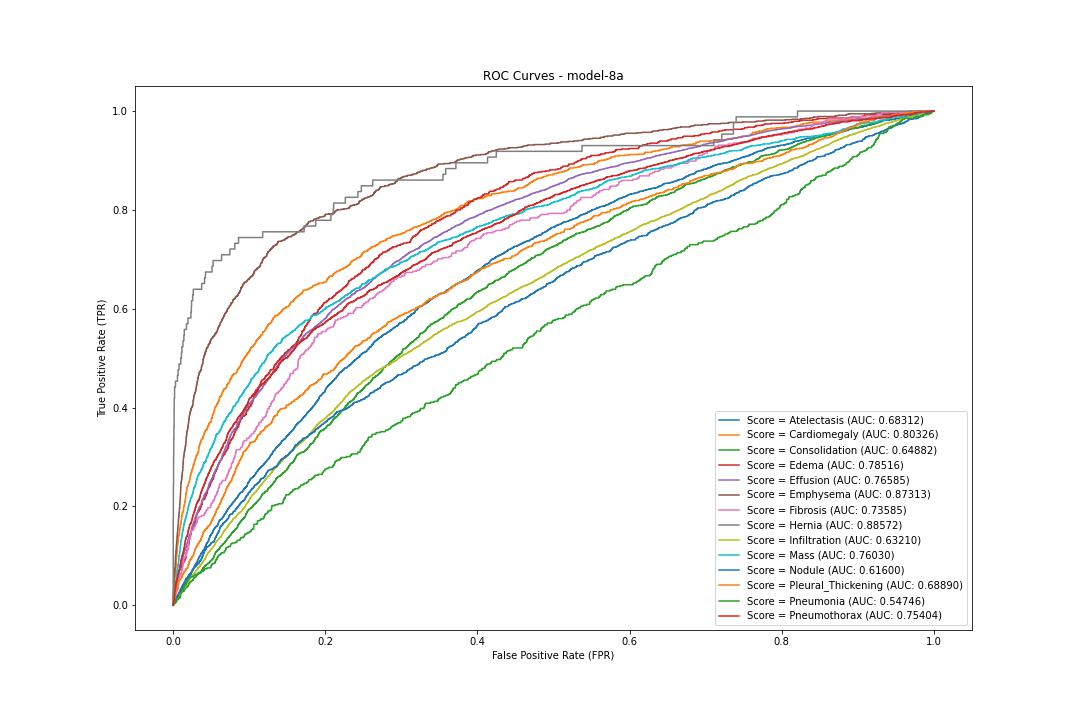

Values plotted in this chart, from the file beside it:
label, fpr, tpr, threshold
Atelectasis, 0.0, 0.0, 1.999
Atelectasis, 4.480889008379262e-05, 0.0, 0.9995
Atelectasis, 4.480889008379262e-05, 0.000305, 0.9967
Atelectasis, 0.0001344, 0.000305, 0.9961
Atelectasis, 0.0001344, 0.00183, 0.9935
Atelectasis, 0.0001792, 0.00183, 0.9908
Atelectasis, 0.0001792, 0.002135, 0.9852
Atelectasis, 0.0002689, 0.002135, 0.9848
Atelectasis, 0.0002689, 0.00244, 0.9846
Atelectasis, 0.0003585, 0.00244, 0.9834
Atelectasis, 0.0003585, 0.00366, 0.9803
Atelectasis, 0.0004033, 0.00366, 0.9782
Atelectasis, 0.0004033, 0.003965, 0.9779
Atelectasis, 0.0006273, 0.003965, 0.9747
Atelectasis, 0.0006273, 0.00427, 0.9746
Atelectasis, 0.0006721, 0.00427, 0.9731
Atelectasis, 0.0006721, 0.004575, 0.971
Atelectasis, 0.0007169, 0.004575, 0.9703
Atelectasis, 0.0007169, 0.00488, 0.9702
Atelectasis, 0.0008066, 0.00488, 0.9691
Atelectasis, 0.0008066, 0.005794, 0.9663
Atelectasis, 0.00112, 0.005794, 0.9616
Atelectasis, 0.00112, 0.006099, 0.9616
Atelectasis, 0.001165, 0.006099, 0.9599
Atelectasis, 0.001165, 0.006404, 0.9581
Atelectasis, 0.001255, 0.006404, 0.9545
Atelectasis, 0.001255, 0.006709, 0.9543
Atelectasis, 0.001927, 0.006709, 0.9471
Atelectasis, 0.001927, 0.007319, 0.9449
Atelectasis, 0.002016, 0.007319, 0.9435
Atelectasis, 0.002016, 0.007624, 0.9434
Atelectasis, 0.002061, 0.007624, 0.9433
Atelectasis, 0.002061, 0.007929, 0.9429
Atelectasis, 0.00224, 0.007929, 0.9374
Atelectasis, 0.00224, 0.008844, 0.9351
Atelectasis, 0.00242, 0.008844, 0.9323
Atelectasis, 0.00242, 0.009149, 0.9322
Atelectasis, 0.002733, 0.009149, 0.9262
Atelectasis, 0.002733, 0.009454, 0.9255
Atelectasis, 0.002778, 0.009454, 0.9245
Atelectasis, 0.002778, 0.01067, 0.923
Atelectasis, 0.002868, 0.01067, 0.9222
Atelectasis, 0.002868, 0.01159, 0.9199
Atelectasis, 0.003092, 0.01159, 0.9168
Atelectasis, 0.003092, 0.01189, 0.9161
Atelectasis, 0.003226, 0.01189, 0.9147
Atelectasis, 0.003226, 0.0122, 0.9141
Atelectasis, 0.003316, 0.0122, 0.914
Atelectasis, 0.003316, 0.0125, 0.9135
Atelectasis, 0.00345, 0.0125, 0.9128
Atelectasis, 0.00345, 0.01281, 0.9126
Atelectasis, 0.003495, 0.01281, 0.9125
Atelectasis, 0.003495, 0.01311, 0.9125
Atelectasis, 0.003585, 0.01311, 0.9119
Atelectasis, 0.003585, 0.01342, 0.9119
Atelectasis, 0.003674, 0.01342, 0.9114
Atelectasis, 0.003674, 0.01403, 0.9109
Atelectasis, 0.003809, 0.01403, 0.9099
Atelectasis, 0.003809, 0.01433, 0.9097
Atelectasis, 0.003854, 0.01433, 0.9097
... 44,290 more rows
